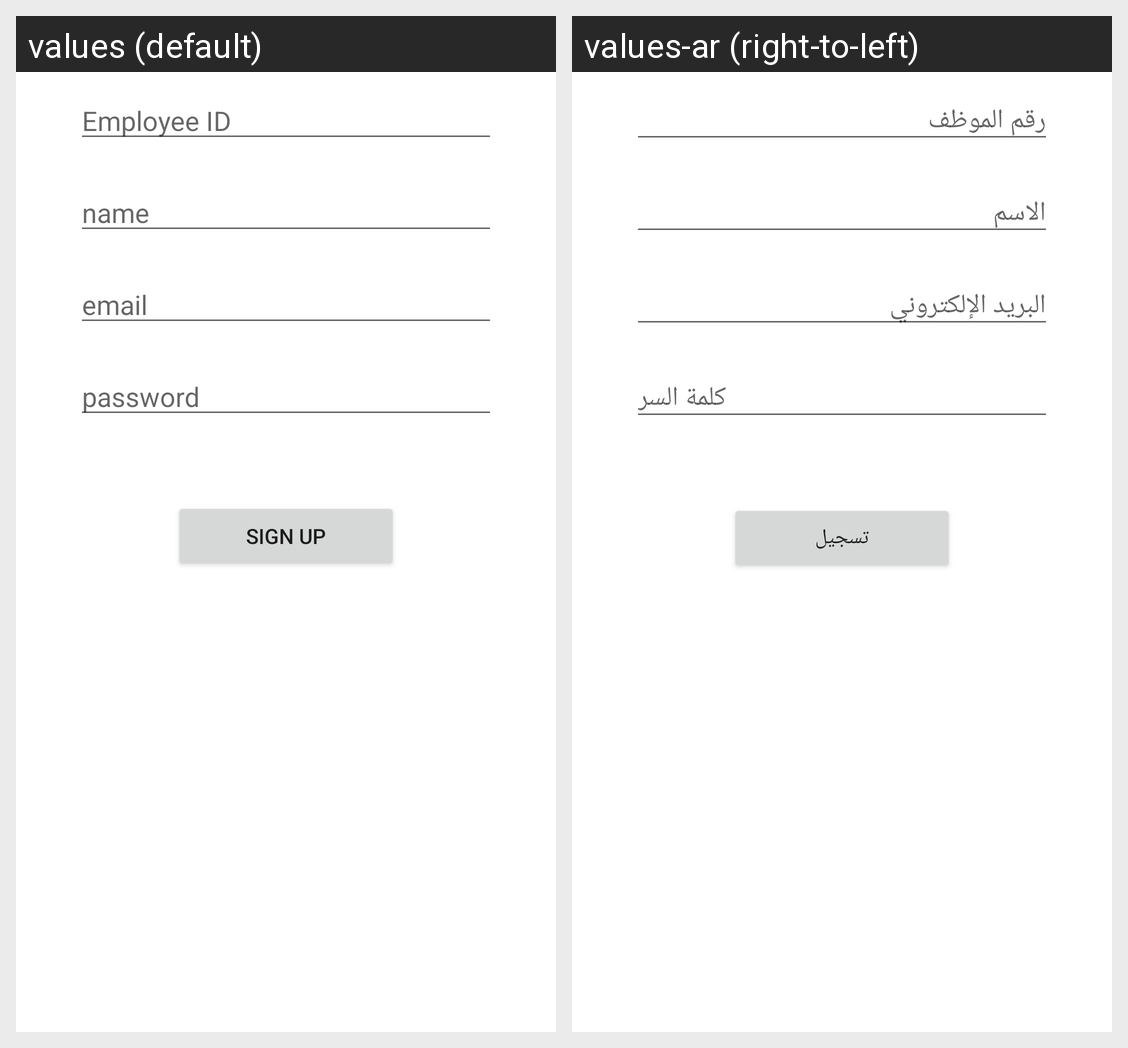

This grid shows one Android layout under two languages. Give, for every string resource on the screen, its name, the default text and each shown locale's text.
Android screen res/layout/activity_signup.xml rendered under 2 locales, left to right: values (default), values-ar (right-to-left). Device: Nexus 5 (rendered at 1080×1920; each locale shown at half size, 540×960, under a caption strip naming it); theme Theme.InventoryDroneDesign.
Strings drawn on this screen, with the default value and each locale's value (text and hints the layout hard-codes, and strings that could not be matched under every locale, appear in the picture but are not listed):

employee_id
  values: Employee ID
  values-ar: رقم الموظف

name
  values: name
  values-ar: الاسم

email
  values: email
  values-ar: البريد الإلكتروني

password
  values: password
  values-ar: كلمة السر

sign_up
  values: Sign Up
  values-ar: تسجيل
